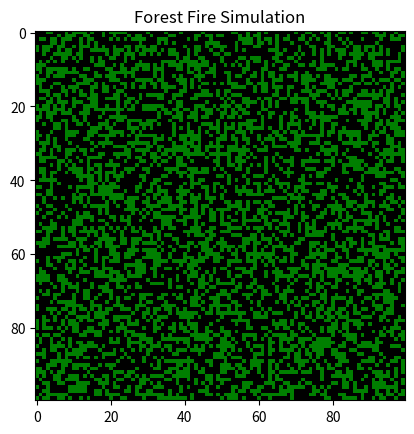

Recreate this plot in Python.
import numpy as np
import matplotlib.pyplot as plt
import matplotlib.animation as animation
from matplotlib.colors import LinearSegmentedColormap

# Define the forest size
forest_size = 100

# Define the probability parameters
p = 0.05  # Probability of tree growth
f = 0.001  # Probability of tree catching fire

# Initialize the forest grid
forest = np.random.choice([0, 1], size=(forest_size, forest_size), p=[1-0.5, 0.5])
# 0 represents empty or burnt area, 1 represents a live tree, 2 represents a burning tree

# Define von Neumann neighborhood
def get_neighbors_von_neumann(x, y):
    neighbors = []
    if x > 0:
        neighbors.append((x - 1, y))
    if x < forest_size - 1:
        neighbors.append((x + 1, y))
    if y > 0:
        neighbors.append((x, y - 1))
    if y < forest_size - 1:
        neighbors.append((x, y + 1))
    return neighbors

# Function to update the forest state
def update_forest(frameNum, img, forest, forest_size):
    new_forest = np.zeros((forest_size, forest_size))
    for i in range(forest_size):
        for j in range(forest_size):
            if forest[i, j] == 0 or forest[i, j] == 3:  # Empty or burnt area
                if np.random.random() < p:
                    new_forest[i, j] = 1  # Regrow tree with probability p
            elif forest[i, j] == 1:  # Live tree
                neighbors = get_neighbors_von_neumann(i, j)
                for neighbor in neighbors:
                    if forest[neighbor[0], neighbor[1]] == 2:  # Neighbor is burning
                        new_forest[i, j] = 2  # Tree catches fire
                        break
                else:
                    if np.random.random() < f:  # Tree catches fire with probability f
                        new_forest[i, j] = 2
                    else:
                        new_forest[i, j] = 1
            elif forest[i, j] == 2:  # Burning tree
                new_forest[i, j] = 3  # Burnt area
    img.set_array(new_forest)
    forest[:] = new_forest[:]
    return img,

# Create a figure and axis
fig, ax = plt.subplots()
img = ax.imshow(forest, cmap='viridis', interpolation='nearest')

# Define custom colors for grass, trees, fire, and burnt areas
colors = [(0, 0.5, 0), (0.5, 0.25, 0), (1, 0.5, 0), (0, 0, 0)]
cmap = LinearSegmentedColormap.from_list('forest_colors', colors)

# Update the colormap
img.set_cmap(cmap)

# Update the forest state in each frame
ani = animation.FuncAnimation(fig, update_forest, fargs=(img, forest, forest_size),
                              frames=200, interval=50, blit=True)

plt.title('Forest Fire Simulation')
plt.show()
